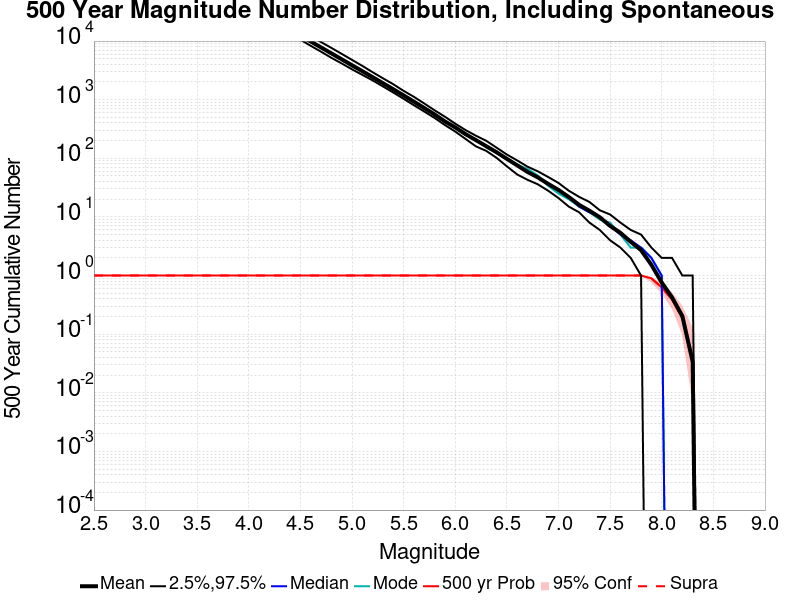

The file beside this chart, header and first rows:
Mag, Mean, 2.5 %ile, 97.5 %ile, Median, Mode, 500 yr Probability, 500 yr Supra-Seis Prob
2.5, 1241784, 1047641, 1526349, 1224848, 1224848, 1.0, 1.0
2.6, 986394, 832875, 1212564, 972968, 972968, 1.0, 1.0
2.7, 783471, 661858, 963331, 772939, 772939, 1.0, 1.0
2.8, 622378, 526370, 765570, 614197, 614197, 1.0, 1.0
2.9, 494362, 418261, 607896, 487930, 487930, 1.0, 1.0
3.0, 392643, 331481, 482935, 387798, 387798, 1.0, 1.0
3.1, 311885, 263405, 383562, 307780, 307780, 1.0, 1.0
3.2, 247750, 209745, 304654, 244395, 244395, 1.0, 1.0
3.3, 196753, 166840, 242292, 193918, 193918, 1.0, 1.0
3.4, 156271, 132728, 192359, 153979, 153979, 1.0, 1.0
3.5, 124118, 105286, 152953, 122262, 122262, 1.0, 1.0
3.6, 98559, 83451, 121630, 96953, 96953, 1.0, 1.0
3.7, 78287, 66344, 96499, 77044, 77044, 1.0, 1.0
3.8, 62138, 52704, 76682, 61226, 61226, 1.0, 1.0
3.9, 49344, 42006, 60976, 48570, 48570, 1.0, 1.0
4.0, 39203, 33357, 48312, 38585, 38585, 1.0, 1.0
4.1, 31126, 26573, 38212, 30651, 30651, 1.0, 1.0
4.2, 24711, 21080, 30362, 24334, 23372, 1.0, 1.0
4.3, 19623, 16705, 24129, 19316, 19316, 1.0, 1.0
4.4, 15563, 13193, 19225, 15337, 15337, 1.0, 1.0
4.5, 12360, 10548, 15278, 12178, 12178, 1.0, 1.0
4.6, 9814, 8297, 12119, 9669, 9669, 1.0, 1.0
4.7, 7787, 6586, 9593, 7716, 7716, 1.0, 1.0
4.8, 6172, 5182, 7648, 6115, 5981, 1.0, 1.0
4.9, 4889, 4148, 6049, 4828, 4770, 1.0, 1.0
5.0, 3869, 3294, 4774, 3810, 3664, 1.0, 1.0
5.1, 3064, 2650, 3769, 3032, 3098, 1.0, 1.0
5.2, 2423, 2132, 2939, 2405, 2429, 1.0, 1.0
5.3, 1910, 1681, 2315, 1898, 1914, 1.0, 1.0
5.4, 1506, 1324, 1833, 1508, 1472, 1.0, 1.0
5.5, 1182, 1034, 1413, 1187, 1197, 1.0, 1.0
5.6, 924.1, 804.0, 1118, 919.0, 903.0, 1.0, 1.0
5.7, 720.4, 628.0, 861.0, 720.0, 731.0, 1.0, 1.0
5.8, 559.9, 488.0, 659.0, 556.0, 538.0, 1.0, 1.0
5.9, 425.3, 369.0, 512.0, 425.0, 429.0, 1.0, 1.0
6.0, 337.2, 286.0, 390.0, 335.0, 324.0, 1.0, 1.0
6.1, 258.1, 214.0, 303.0, 254.0, 252.0, 1.0, 1.0
6.2, 204.2, 160.0, 243.0, 206.0, 212.0, 1.0, 1.0
6.3, 161.2, 134.0, 199.0, 161.0, 153.0, 1.0, 1.0
6.4, 126.9, 102.0, 152.0, 126.0, 124.0, 1.0, 1.0
6.5, 97.95, 73.0, 116.0, 97.0, 96.0, 1.0, 1.0
6.6, 75.86, 53.0, 92.0, 76.0, 78.0, 1.0, 1.0
6.7, 58.54, 43.0, 72.0, 60.0, 66.0, 1.0, 1.0
6.8, 47.22, 36.0, 60.0, 47.0, 51.0, 1.0, 1.0
6.9, 36.61, 28.0, 48.0, 37.0, 34.0, 1.0, 1.0
7.0, 28.86, 21.0, 38.0, 29.0, 25.0, 1.0, 1.0
7.1, 21.85, 15.0, 28.0, 22.0, 20.0, 1.0, 1.0
7.2, 16.08, 12.0, 22.0, 15.0, 15.0, 1.0, 1.0
7.3, 12.76, 8.0, 18.0, 12.0, 12.0, 1.0, 1.0
7.4, 9.881, 6.0, 13.0, 10.0, 9.0, 1.0, 1.0
7.5, 7.034, 4.0, 11.0, 7.0, 8.0, 1.0, 1.0
7.6, 5.356, 3.0, 8.0, 5.0, 5.0, 1.0, 1.0
7.7, 3.763, 2.0, 6.0, 4.0, 3.0, 1.0, 1.0
7.8, 2.712, 1.0, 5.0, 3.0, 3.0, 1.0, 1.0
7.9, 1.525, 0.0, 3.0, 2.0, 2.0, 0.8983, 0.8983
8.0, 0.7627, 0.0, 2.0, 1.0, 1.0, 0.6271, 0.6271
8.1, 0.4237, 0.0, 2.0, 0.0, 0.0, 0.3898, 0.3898
8.2, 0.2034, 0.0, 1.0, 0.0, 0.0, 0.1864, 0.1864
8.3, 0.0339, 0.0, 1.0, 0.0, 0.0, 0.0339, 0.0339
8.4, 0.0, 0.0, 0.0, 0.0, 0.0, 0.0, 0.0
... 6 more rows
